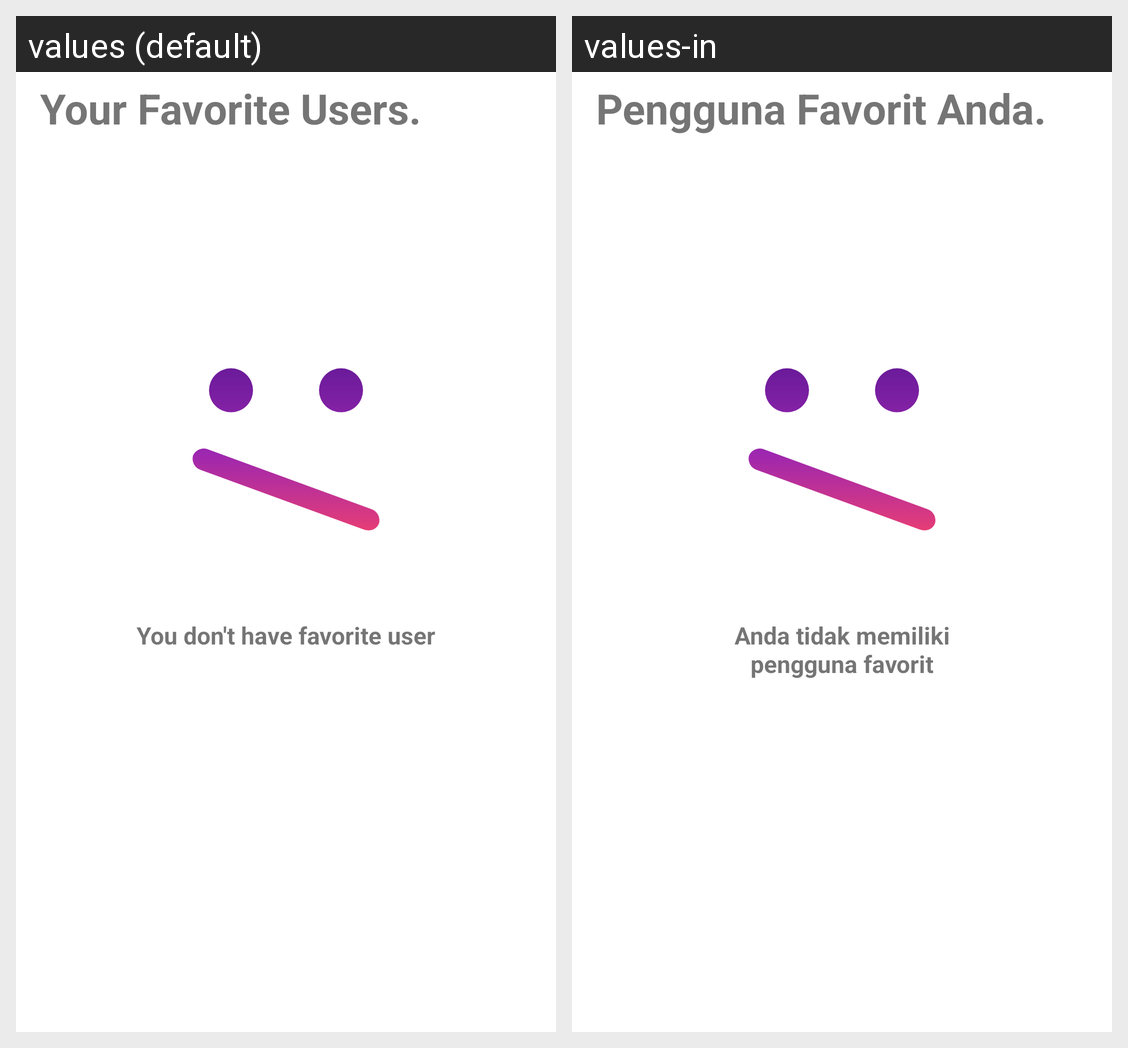

Here is an Android app screen in its default locale and in the app's own translations. Write out the translated-string differences for the strings that appear on this screen.
Android screen res/layout/fragment_favorite.xml rendered under 2 locales, left to right: values (default), values-in. Device: Nexus 5 (rendered at 1080×1920; each locale shown at half size, 540×960, under a caption strip naming it); theme Theme.GithubUser.
Strings drawn on this screen, with the default value and each locale's value (text and hints the layout hard-codes, and strings that could not be matched under every locale, appear in the picture but are not listed):

no_favorite
  values: You don't have favorite user
  values-in: Anda tidak memiliki pengguna favorit

your_favorite_users_plural
  values: Your Favorite Users.
  values-in: Pengguna Favorit Anda.
